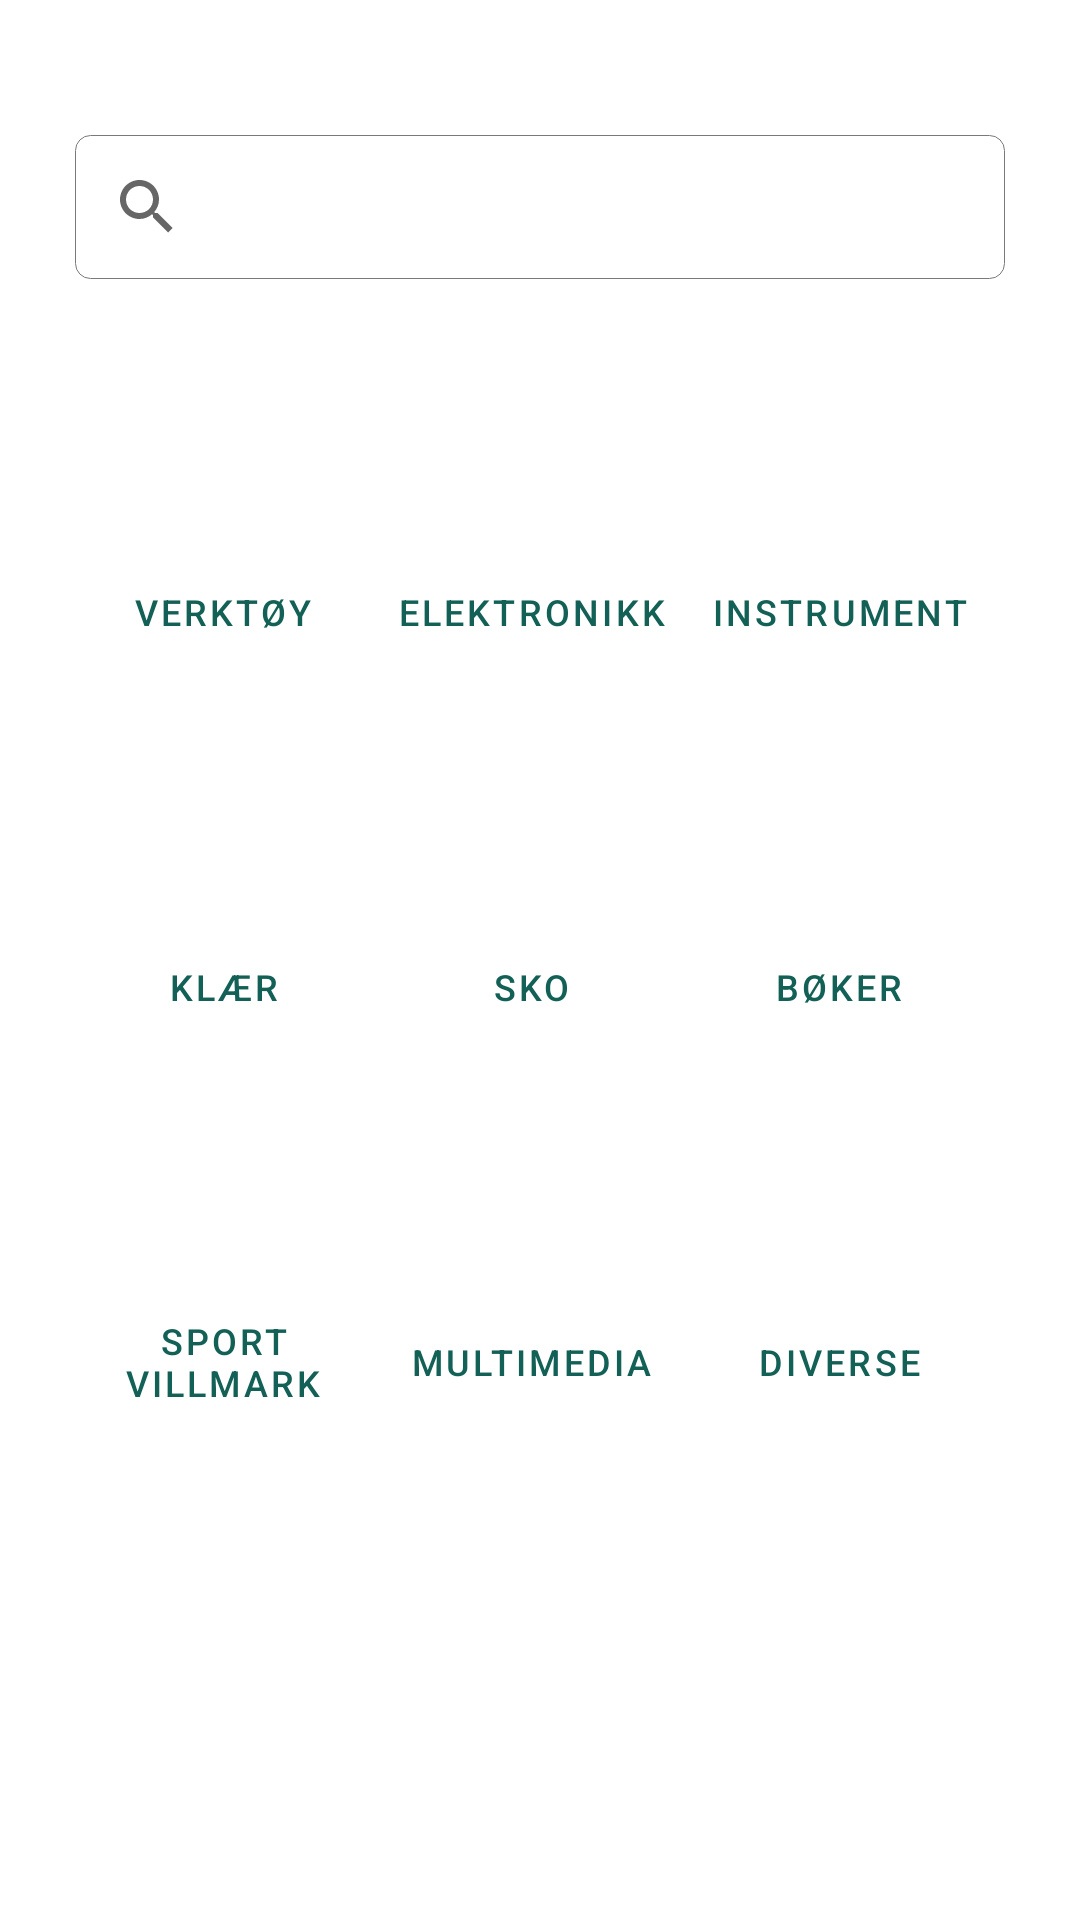

Write the Android layout XML for this screen, with the resource values it uses.
<!-- AndroidManifest.xml: application theme AppTheme -->
<!-- res/layout/fragment_home_page.xml -->
<?xml version="1.0" encoding="utf-8"?>
<layout xmlns:android="http://schemas.android.com/apk/res/android"
    xmlns:tools="http://schemas.android.com/tools">

    <ScrollView
        android:layout_width="match_parent"
        android:layout_height="match_parent">

        <LinearLayout
            android:layout_width="match_parent"
            android:layout_height="wrap_content"
            android:layout_marginTop="20dp"
            android:orientation="vertical"
            tools:context=".ui.view.HomePageFragment">

            <SearchView
                android:id="@+id/search"
                android:layout_width="match_parent"
                android:layout_height="wrap_content"
                android:layout_margin="25dp"
                android:background="@drawable/search_border" />

            <TableLayout
                android:layout_width="fill_parent"
                android:layout_height="wrap_content"
                android:layout_marginStart="@dimen/start_end_margin"
                android:layout_marginEnd="@dimen/start_end_margin"
                android:layout_marginTop="@dimen/margin_top_L"
                android:orientation="vertical">

                <TableRow>

                    <Button
                        android:id="@+id/verktoyKnapp"
                        style="@style/Widget.MaterialComponents.Button.OutlinedButton"
                        android:layout_width="@dimen/width_0dp"
                        android:layout_height="110dp"
                        android:layout_marginTop="15dp"
                        android:layout_marginEnd="6dp"
                        android:padding="@dimen/width_0dp"
                        android:layout_weight="3"
                        android:gravity="center_horizontal|center_vertical"
                        android:text="@string/tools"
                        android:textColor="@color/colorPrimaryDark"
                        android:textSize="12sp"/>

                    <Button
                        android:id="@+id/elKnapp"
                        style="@style/Widget.MaterialComponents.Button.OutlinedButton"
                        android:layout_width="@dimen/width_0dp"
                        android:layout_height="110dp"
                        android:layout_marginTop="15dp"
                        android:layout_marginEnd="6dp"
                        android:padding="@dimen/width_0dp"
                        android:layout_weight="3"
                        android:gravity="center_horizontal|center_vertical"
                        android:text="@string/el"
                        android:textColor="@color/colorPrimaryDark"
                        android:textSize="12sp"/>

                    <Button
                        android:id="@+id/instrumentKnapp"
                        style="@style/Widget.MaterialComponents.Button.OutlinedButton"
                        android:layout_width="@dimen/width_0dp"
                        android:layout_height="110dp"
                        android:layout_marginTop="15dp"
                        android:layout_marginEnd="6dp"
                        android:padding="@dimen/width_0dp"
                        android:layout_weight="3"
                        android:gravity="center_horizontal|center_vertical"
                        android:text="@string/instrument"
                        android:textColor="@color/colorPrimaryDark"
                        android:textSize="12sp"/>
                </TableRow>

                <TableRow>

                    <Button
                        android:id="@+id/klerKnapp"
                        style="@style/Widget.MaterialComponents.Button.OutlinedButton"
                        android:layout_width="@dimen/width_0dp"
                        android:layout_height="110dp"
                        android:layout_marginTop="15dp"
                        android:layout_marginEnd="6dp"
                        android:padding="@dimen/width_0dp"
                        android:layout_weight="3"
                        android:gravity="center_horizontal|center_vertical"
                        android:text="@string/clothes"
                        android:textColor="@color/colorPrimaryDark"
                        android:textSize="12sp"/>

                    <Button
                        android:id="@+id/skoKnapp"
                        style="@style/Widget.MaterialComponents.Button.OutlinedButton"
                        android:layout_width="@dimen/width_0dp"
                        android:layout_height="110dp"
                        android:layout_marginTop="15dp"
                        android:layout_marginEnd="6dp"
                        android:padding="@dimen/width_0dp"
                        android:layout_weight="3"
                        android:gravity="center_horizontal|center_vertical"
                        android:text="@string/shoes"
                        android:textColor="@color/colorPrimaryDark"
                        android:textSize="12sp"/>

                    <Button
                        android:id="@+id/bokerKnapp"
                        style="@style/Widget.MaterialComponents.Button.OutlinedButton"
                        android:layout_width="@dimen/width_0dp"
                        android:layout_height="110dp"
                        android:layout_marginTop="15dp"
                        android:layout_marginEnd="6dp"
                        android:padding="@dimen/width_0dp"
                        android:layout_weight="3"
                        android:gravity="center_horizontal|center_vertical"
                        android:text="@string/books"
                        android:textColor="@color/colorPrimaryDark"
                        android:textSize="12sp"/>
                </TableRow>

                <TableRow>

                    <Button
                        android:id="@+id/sportKnapp"
                        style="@style/Widget.MaterialComponents.Button.OutlinedButton"
                        android:layout_width="@dimen/width_0dp"
                        android:layout_height="110dp"
                        android:layout_marginTop="8dp"
                        android:layout_marginEnd="6dp"
                        android:padding="@dimen/width_0dp"
                        android:layout_weight="3"
                        android:gravity="center_horizontal|center_vertical"
                        android:text="@string/sport"
                        android:textColor="@color/colorPrimaryDark"
                        android:textSize="12sp"/>

                    <Button
                        android:id="@+id/multiKnapp"
                        style="@style/Widget.MaterialComponents.Button.OutlinedButton"
                        android:layout_width="@dimen/width_0dp"
                        android:layout_height="110dp"
                        android:layout_marginTop="15dp"
                        android:layout_marginEnd="6dp"
                        android:padding="@dimen/width_0dp"
                        android:layout_weight="3"
                        android:gravity="center_horizontal|center_vertical"
                        android:text="@string/media"
                        android:textColor="@color/colorPrimaryDark"
                        android:textSize="12sp"/>

                    <Button
                        android:id="@+id/divKnapp"
                        style="@style/Widget.MaterialComponents.Button.OutlinedButton"
                        android:layout_width="@dimen/width_0dp"
                        android:layout_height="110dp"
                        android:layout_marginTop="15dp"
                        android:layout_marginEnd="6dp"
                        android:padding="@dimen/width_0dp"
                        android:layout_weight="3"
                        android:gravity="center_horizontal|center_vertical"
                        android:text="@string/div"
                        android:textColor="@color/colorPrimaryDark"
                        android:textSize="12sp"/>
                </TableRow>

            </TableLayout>

        </LinearLayout>
    </ScrollView>
</layout>
<!-- resources referenced by this layout -->
<resources>
  <color name="colorPrimaryDark">#126056</color>
  <dimen name="margin_top_L">16dp</dimen>
  <dimen name="start_end_margin">26dp</dimen>
  <dimen name="width_0dp">0dp</dimen>
  <!-- drawable search_border (drawable) -->
  <?xml version="1.0" encoding="UTF-8"?>
  <shape xmlns:android="http://schemas.android.com/apk/res/android"
      android:padding="12dp"
      android:shape="rectangle" >
      <solid android:color="#FFFFFF" />
      <stroke
          android:width="0.3dp"
          android:color="#797979" />
      <corners
          android:radius="5dp" />
  </shape>
  <string name="books">Bøker</string>
  <string name="clothes">Klær</string>
  <string name="div">Diverse</string>
  <string name="el">Elektronikk</string>
  <string name="instrument">Instrument</string>
  <string name="media">Multimedia</string>
  <string name="shoes">Sko</string>
  <string name="sport">Sport Villmark</string>
  <string name="tools">Verktøy</string>
  <style name="AppTheme" parent="Theme.MaterialComponents.Light.DarkActionBar">
            <item name="colorPrimary">@color/colorPrimary</item>
            <item name="colorPrimaryDark">@color/colorPrimaryDark</item>
            <item name="colorAccent">@color/colorAccent</item>
        </style>
  <color name="colorPrimary">#198679</color>
  <color name="colorAccent">#EF4A82</color>
</resources>
